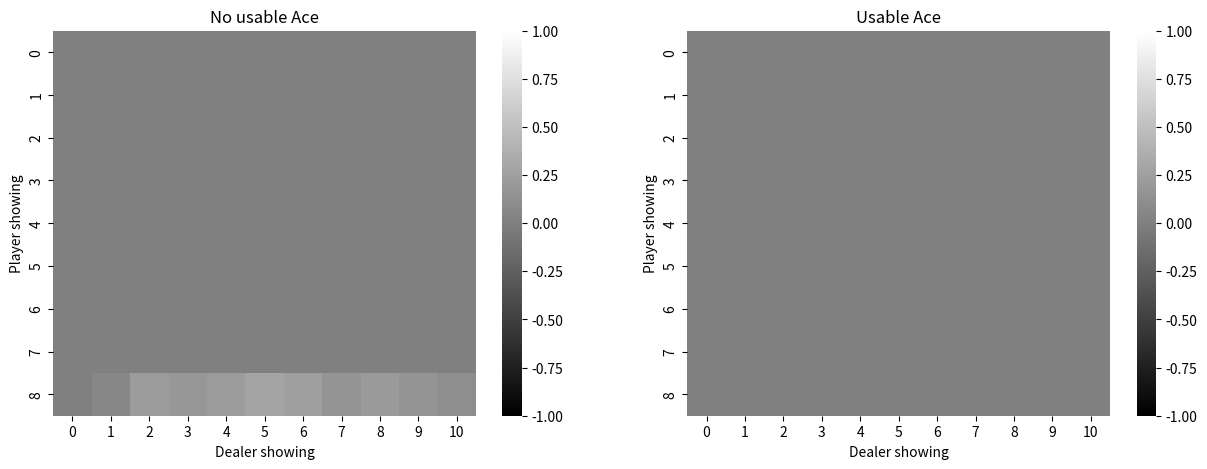

This figure's Python source:
import numpy as np
import matplotlib.pyplot as plt
import seaborn as sns
import random


ACTIONS = [
    True,   # hit
    False,  # stick   
    ]

DECK = [1, 2, 3, 4, 5, 6, 7, 8, 9, 10, 10, 10, 10]  # [A, 2, 3, 4, 5, 6, 7, 8, 9, J, Q, K]


class Blackjack:
    """
    
    """
    def __init__(self):
        self.values = np.zeros((32, 11, 2))
        self.reset()
        
    def __str__(self):
        return "Player: {}, Dealer: {}".format(self.player, self.dealer)
    
    def deal(self, n=1):
        """
        The deck is considered infinite (cards are replaced), so there is no check on what cards to draw.
        """
        return random.choices(DECK, k=n)
    
    def score(self, cards):
        s = sum(cards)
        # usable ace
        if 1 in cards and s + 10 <= 21:
            s += 10
        return s
    
    def is_natural(self, cards):
        """
        Check if the hand is a natural, and Ace and a Figure or a 10.
        """
        return sorted(cards) == [1, 10]
    
    def get_observation(self):
        """
        An observation is a tuple with the available information we use to make the decision.
        In this case, the sum of our cards, the sum of the dealer's visible cards (exclude the first),
        and whether we have a usable ace
        """
        return (int(sum(self.player)), int(self.dealer[1]), int(1 in self.player))
    
    def reset(self):
        self.player = self.deal(2)
        self.dealer = self.deal(2)
        return self.get_observation(), False
    
    def step(self, action):
        # check natural win, player never hits
        if self.is_natural(self.player) and not self.is_natural(self.dealer):
            return self.get_observation(), +1, True
            
        if action:  # hit
            self.player += self.deal()
            if self.score(self.player) > 21:  # bust
                return self.get_observation(), -1, True
        else:  # stick, dealer's turn
            while self.score(self.dealer) < 17:
                self.dealer += self.deal()
            if self.score(self.dealer) > 21:
                return self.get_observation(), +1, True
            elif self.score(self.dealer) == self.score(self.player):
                return self.get_observation(), 0, True
        return self.get_observation(), 0, True
    
    def render(self):
        fig, ax = plt.subplots(1, 2, figsize=(15, 5))
        sns.heatmap(self.values[12:21, :, 0], cmap="gray", vmin=-1, vmax=1, ax=ax[0])
        ax[0].set_title("No usable Ace")
        ax[0].set_xlabel("Dealer showing")
        ax[0].set_ylabel("Player showing")
        sns.heatmap(self.values[12:21, :, 1], cmap="gray", vmin=-1, vmax=1, ax=ax[1])
        ax[1].set_title("Usable Ace")
        ax[1].set_xlabel("Dealer showing")
        ax[1].set_ylabel("Player showing")
        plt.show()
    
def mc_policy_evaluation(env, policy):
    counts = np.ones_like(env.values) * 1e-6
    for k in range(10000):
        # run episode
        obs, done = env.reset()
        while not done:
            obs, reward, done = env.step(policy[obs])
#             print(obs)
        env.values[obs] += reward
        counts[obs] += 1
    return env.values / counts
    
if __name__ == "__main__":
    # default policy
    policy = np.ones((32, 11, 2))  # always hits
    policy[20:] = 0  # stick if score is above 20
    
    # policy iteration
    env = Blackjack()
    env.values = mc_policy_evaluation(env, policy)
    env.render()